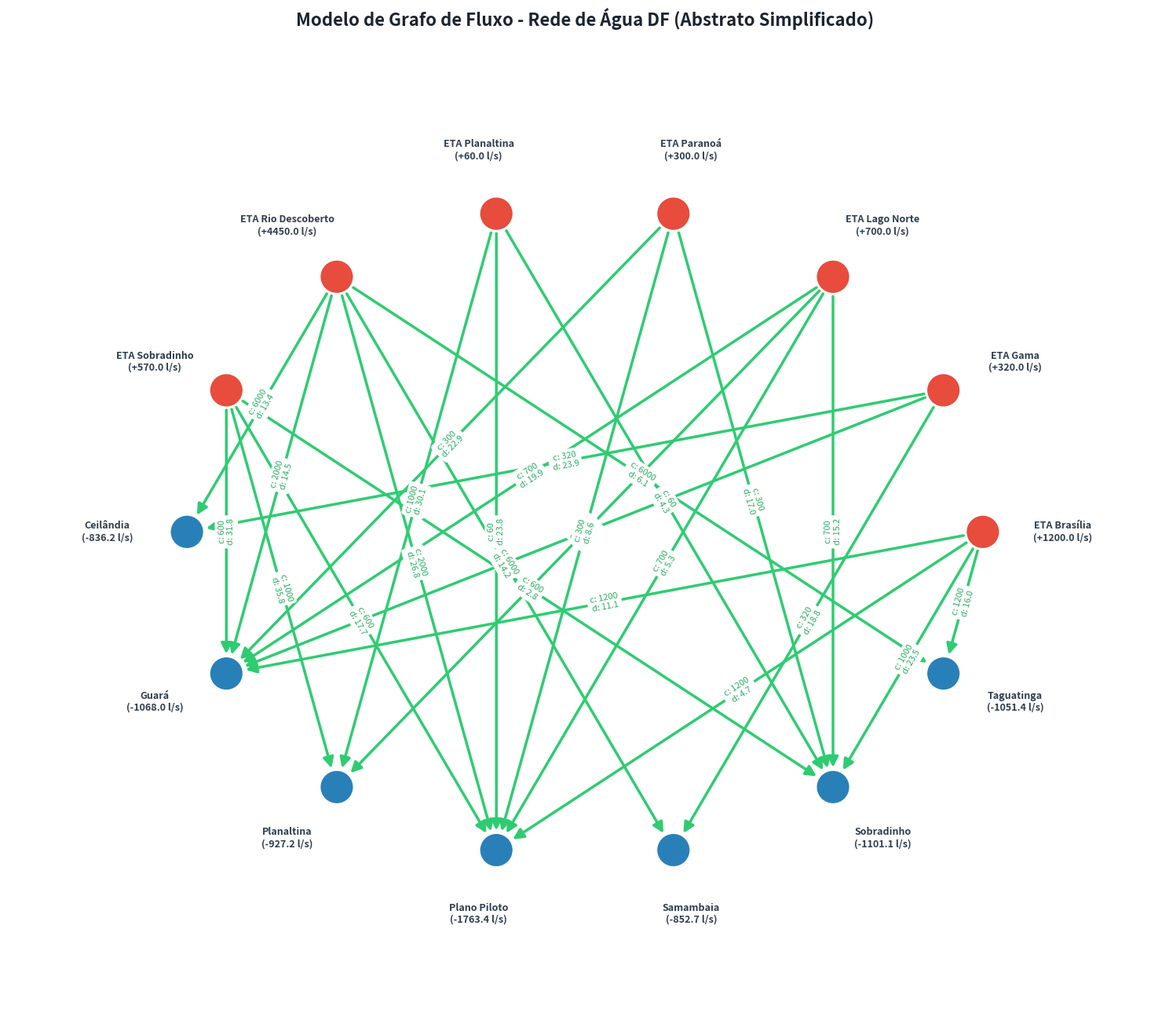

This chart was generated by the following Python code:
import os
import sys
import math

# Auto-bootstrap: garante que roda no ambiente virtual (venv) com as dependências instaladas
try:
    import networkx as nx
    import matplotlib.pyplot as plt
except ImportError:
    script_dir = os.path.dirname(os.path.abspath(__file__))
    venv_python = os.path.join(script_dir, "venv", "bin", "python3")
    if os.path.exists(venv_python) and sys.executable != venv_python:
        os.execv(venv_python, [venv_python] + sys.argv)
    else:
        print("Erro: Instale as bibliotecas necessárias: pip install networkx matplotlib")
        sys.exit(1)

# 1. Definição dos Dados do Grafo (Simplificado)
# Balanço de cada nó (positivo = injeção/ETA, negativo = demanda/RA)
no_balancos = {
    # ETAs (Fontes de água)
    "ETA Brasília": 1200.0,
    "ETA Gama": 320.0,
    "ETA Lago Norte": 700.0,
    "ETA Paranoá": 300.0,
    "ETA Planaltina": 60.0,
    "ETA Rio Descoberto": 4450.0,
    "ETA Sobradinho": 570.0,
    # RAs (Consumidores/Sumidouros)
    "Ceilândia": -836.17,
    "Guará": -1067.97,
    "Planaltina": -927.23,
    "Plano Piloto": -1763.40,
    "Samambaia": -852.72,
    "Sobradinho": -1101.09,
    "Taguatinga": -1051.42
}

# Lista de adutoras: (Origem, Destino, Capacidade em l/s, Custo/Distância em km)
conexoes = [
    ("ETA Brasília", "Plano Piloto", 1200.0, 4.69),
    ("ETA Brasília", "Guará", 1200.0, 11.10),
    ("ETA Brasília", "Taguatinga", 1200.0, 16.01),
    ("ETA Brasília", "Sobradinho", 1000.0, 23.48),
    
    ("ETA Gama", "Samambaia", 320.0, 18.83),
    ("ETA Gama", "Guará", 320.0, 20.26),
    ("ETA Gama", "Ceilândia", 320.0, 23.94),
    
    ("ETA Lago Norte", "Plano Piloto", 700.0, 5.27),
    ("ETA Lago Norte", "Sobradinho", 700.0, 15.15),
    ("ETA Lago Norte", "Guará", 700.0, 19.94),
    ("ETA Lago Norte", "Planaltina", 1000.0, 42.83),
    
    ("ETA Paranoá", "Plano Piloto", 300.0, 8.55),
    ("ETA Paranoá", "Sobradinho", 300.0, 16.97),
    ("ETA Paranoá", "Guará", 300.0, 22.94),
    
    ("ETA Planaltina", "Sobradinho", 60.0, 4.32),
    ("ETA Planaltina", "Plano Piloto", 60.0, 23.77),
    ("ETA Planaltina", "Planaltina", 1000.0, 30.14),
    
    ("ETA Rio Descoberto", "Taguatinga", 6000.0, 6.08),
    ("ETA Rio Descoberto", "Ceilândia", 6000.0, 13.36),
    ("ETA Rio Descoberto", "Samambaia", 6000.0, 14.25),
    ("ETA Rio Descoberto", "Guará", 2000.0, 14.49),
    ("ETA Rio Descoberto", "Plano Piloto", 2000.0, 26.76),
    
    ("ETA Sobradinho", "Sobradinho", 600.0, 2.78),
    ("ETA Sobradinho", "Plano Piloto", 600.0, 17.68),
    ("ETA Sobradinho", "Guará", 600.0, 31.76),
    ("ETA Sobradinho", "Planaltina", 1000.0, 35.75)
]

# 2. Criação do Objeto do Grafo
G = nx.DiGraph()

# Adiciona os nós
for no, balanco in no_balancos.items():
    G.add_node(no, balance=balanco)

# Adiciona as arestas
for origem, destino, cap, custo in conexoes:
    G.add_edge(origem, destino, capacity=cap, cost=custo)

# 3. Cálculo das Posições (Layout Circular bem distribuído)
pos = nx.circular_layout(G)

# Ajuste radial para colocar os rótulos fora dos círculos dos nós
pos_rotulos = {}
for no, coords in pos.items():
    x, y = coords
    pos_rotulos[no] = (x * 1.20, y * 1.20) # Multiplica por 1.20 para afastar do centro

# 4. Configuração Visual da Figura
plt.figure(figsize=(15, 13), facecolor="white")

# Define as cores dos nós: vermelho para ETAs, azul para RAs
cores_nos = ["#e74c3c" if "ETA" in no else "#2980b9" for no in G.nodes()]

# Desenha os nós
nx.draw_networkx_nodes(
    G, pos,
    node_color=cores_nos,
    node_size=1000,
    edgecolors="white",
    linewidths=2
)

# Desenha as arestas com setas
nx.draw_networkx_edges(
    G, pos,
    edge_color="#2ecc71",
    width=2.5,
    arrowsize=20,
    arrowstyle="-|>",
    min_source_margin=18,
    min_target_margin=18
)

# 5. Adiciona os Rótulos dos Nós (Nome + Balanço de fluxo)
rotulos_nos = {}
for no, bal in no_balancos.items():
    sinal = "+" if bal > 0 else ""
    rotulos_nos[no] = f"{no}\n({sinal}{bal:.1f} l/s)"

nx.draw_networkx_labels(
    G, pos_rotulos,
    labels=rotulos_nos,
    font_size=9,
    font_weight="bold",
    font_color="#2c3e50"
)

# 6. Adiciona os Rótulos das Arestas (Capacidade e Custo)
rotulos_arestas = {}
for u, v, data in G.edges(data=True):
    rotulos_arestas[(u, v)] = f"c: {data['capacity']:.0f}\nd: {data['cost']:.1f}"

nx.draw_networkx_edge_labels(
    G, pos,
    edge_labels=rotulos_arestas,
    font_size=8,
    font_color="#27ae60",
    label_pos=0.5,
    rotate=True
)

# 7. Título e Exibição
plt.title(
    "Modelo de Grafo de Fluxo - Rede de Água DF (Abstrato Simplificado)",
    fontsize=16,
    fontweight="bold",
    color="#1a252f",
    pad=30
)

# Ajusta os limites da imagem para garantir que os rótulos não sejam cortados
plt.xlim(-1.45, 1.45)
plt.ylim(-1.45, 1.45)

# Remove as bordas do gráfico
plt.axis("off")
plt.tight_layout()

# Salva a imagem final
plt.savefig("grafo.png", dpi=300, bbox_inches="tight")
print("Grafo plotado e salvo como 'grafo.png'!")
